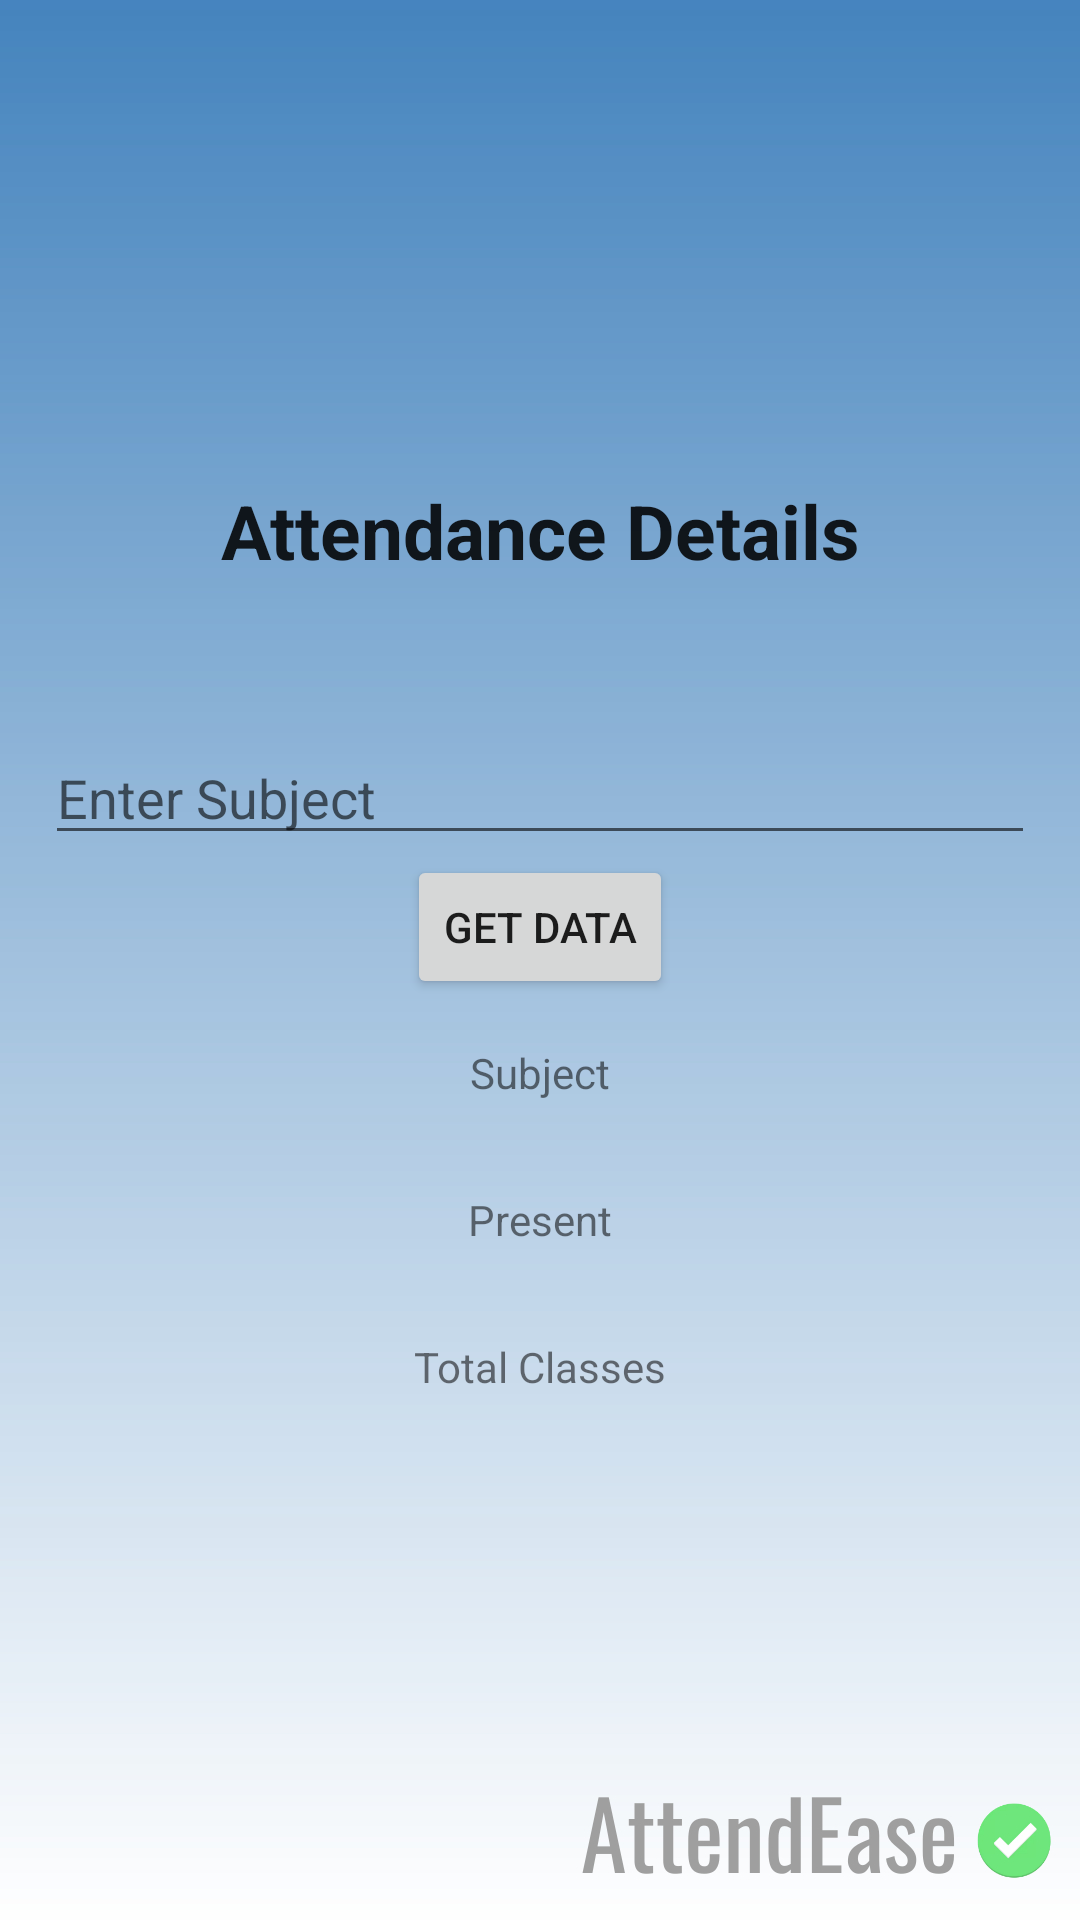

Write the Android layout XML for this screen, with the resource values it uses.
<!-- AndroidManifest.xml: application theme Theme.AppCompat.Light -->
<!-- res/layout/activity_main_student.xml -->
<?xml version="1.0" encoding="utf-8"?>
<LinearLayout xmlns:android="http://schemas.android.com/apk/res/android"
    xmlns:app="http://schemas.android.com/apk/res-auto"
    xmlns:tools="http://schemas.android.com/tools"
    android:layout_width="match_parent"
    android:layout_height="match_parent"
    android:gravity="center"
    android:orientation="vertical"
    android:padding="15dp"
    android:background="@drawable/background_all"
    tools:context=".MainStudent">

    <TextView
        android:text="@string/attendance_details"
        android:gravity="center"
        android:textSize="25sp"
        android:textStyle="bold"
        android:layout_marginBottom="50dp"
        android:layout_width="match_parent"
        android:layout_height="wrap_content"
        android:textAppearance="@style/TextAppearance.AppCompat.Headline"
        />


    <com.google.android.material.textfield.TextInputLayout

        android:layout_width="match_parent"
        android:layout_height="wrap_content">

    </com.google.android.material.textfield.TextInputLayout>

    <com.google.android.material.textfield.TextInputLayout

        android:layout_width="match_parent"
        android:layout_height="wrap_content">

    </com.google.android.material.textfield.TextInputLayout>


    <com.google.android.material.textfield.TextInputEditText
        android:id="@+id/subj"
        android:layout_width="match_parent"
        android:layout_height="wrap_content"
        android:hint="@string/enterSubject" />

    <ProgressBar
        android:id="@+id/progressBar"
        android:visibility="gone"
        android:layout_width="wrap_content"
        android:layout_height="wrap_content"/>

    <Button
        android:id="@+id/btn_getsub"
        android:layout_width="wrap_content"
        android:text="@string/get_data"
        android:layout_height="wrap_content"/>

    <TextView
        android:id="@+id/ssub"
        android:padding="15dp"
        android:layout_width="wrap_content"
        android:layout_height="wrap_content"
        android:text="Subject" />
    <TextView
        android:id="@+id/spres"
        android:padding="15dp"
        android:layout_width="wrap_content"
        android:layout_height="wrap_content"
        android:text="Present" />
    <TextView
        android:id="@+id/stot"
        android:padding="15dp"
        android:layout_width="wrap_content"
        android:layout_height="wrap_content"
        android:text="Total Classes" />











</LinearLayout>
<!-- resources referenced by this layout -->
<resources>
  <!-- drawable background_all: jpg bitmap (drawable, 199402 bytes) -->
  <string name="attendance_details">Attendance Details</string>
  <string name="enterSubject">Enter Subject</string>
  <string name="get_data">Get Data</string>
</resources>
